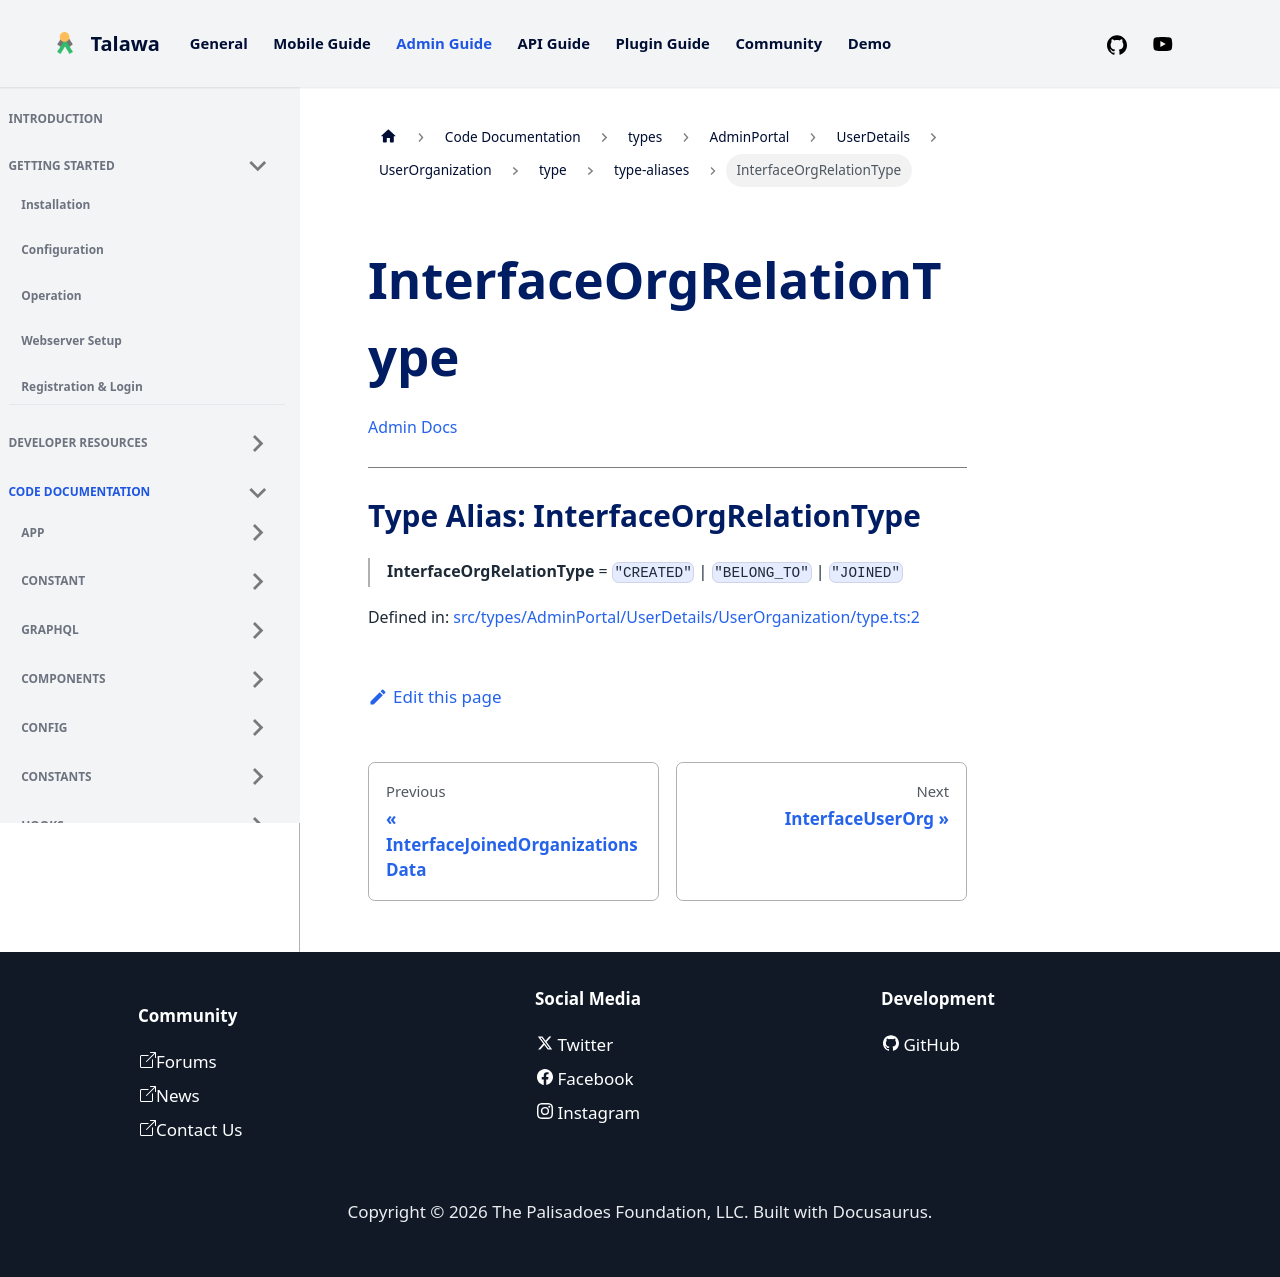

repository: PalisadoesFoundation/talawa-admin · page: docs/auto-docs/types/AdminPortal/UserDetails/UserOrganization/type/type-aliases/InterfaceOrgRelationType/index.html · generator: docusaurus

[Admin Docs](/)

***

# Type Alias: InterfaceOrgRelationType

> **InterfaceOrgRelationType** = `"CREATED"` \| `"BELONG_TO"` \| `"JOINED"`

Defined in: [src/types/AdminPortal/UserDetails/UserOrganization/type.ts:2](https://github.com/PalisadoesFoundation/talawa-admin/blob/main/src/types/AdminPortal/UserDetails/UserOrganization/type.ts#L2)
